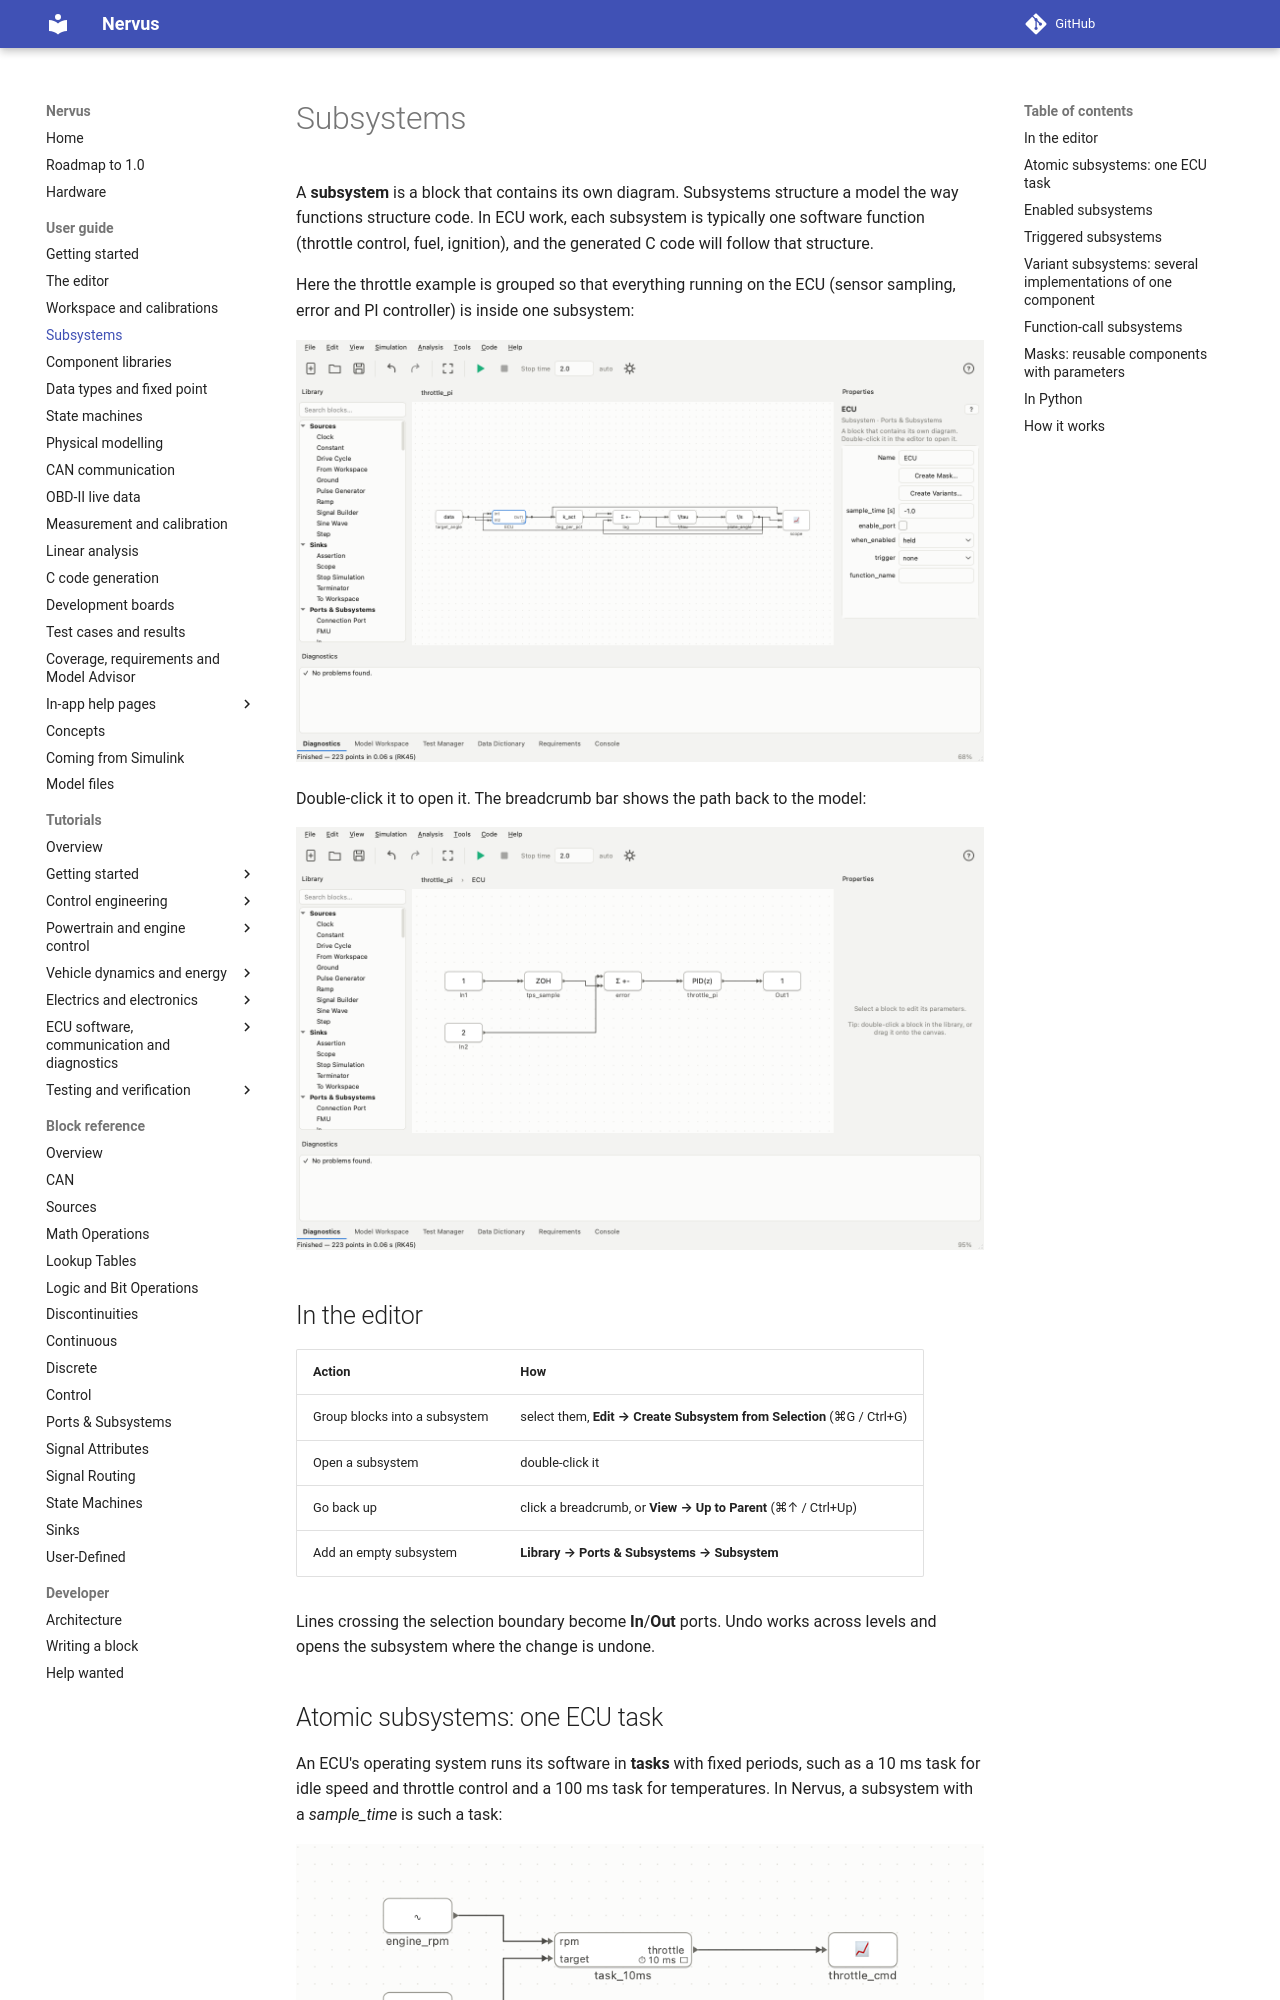

repository: niklasnordin/nervus · page: dev/subsystems/index.html · generator: mkdocs

# Subsystems

A **subsystem** is a block that contains its own diagram. Subsystems structure a model the way functions
structure code. In ECU work, each subsystem is typically one software function (throttle control, fuel,
ignition), and the generated C code will follow that structure.

Here the throttle example is grouped so that everything running on the ECU (sensor sampling, error and
PI controller) is inside one subsystem:

![The throttle model with an ECU subsystem](images/subsystem-outer.png)

Double-click it to open it. The breadcrumb bar shows the path back to the model:

![Inside the ECU subsystem](images/subsystem-inner.png)

## In the editor

| Action | How |
|---|---|
| Group blocks into a subsystem | select them, **Edit → Create Subsystem from Selection** (⌘G / Ctrl+G) |
| Open a subsystem | double-click it |
| Go back up | click a breadcrumb, or **View → Up to Parent** (⌘↑ / Ctrl+Up) |
| Add an empty subsystem | **Library → Ports & Subsystems → Subsystem** |

Lines crossing the selection boundary become **In**/**Out** ports. Undo works across levels and opens the
subsystem where the change is undone.
